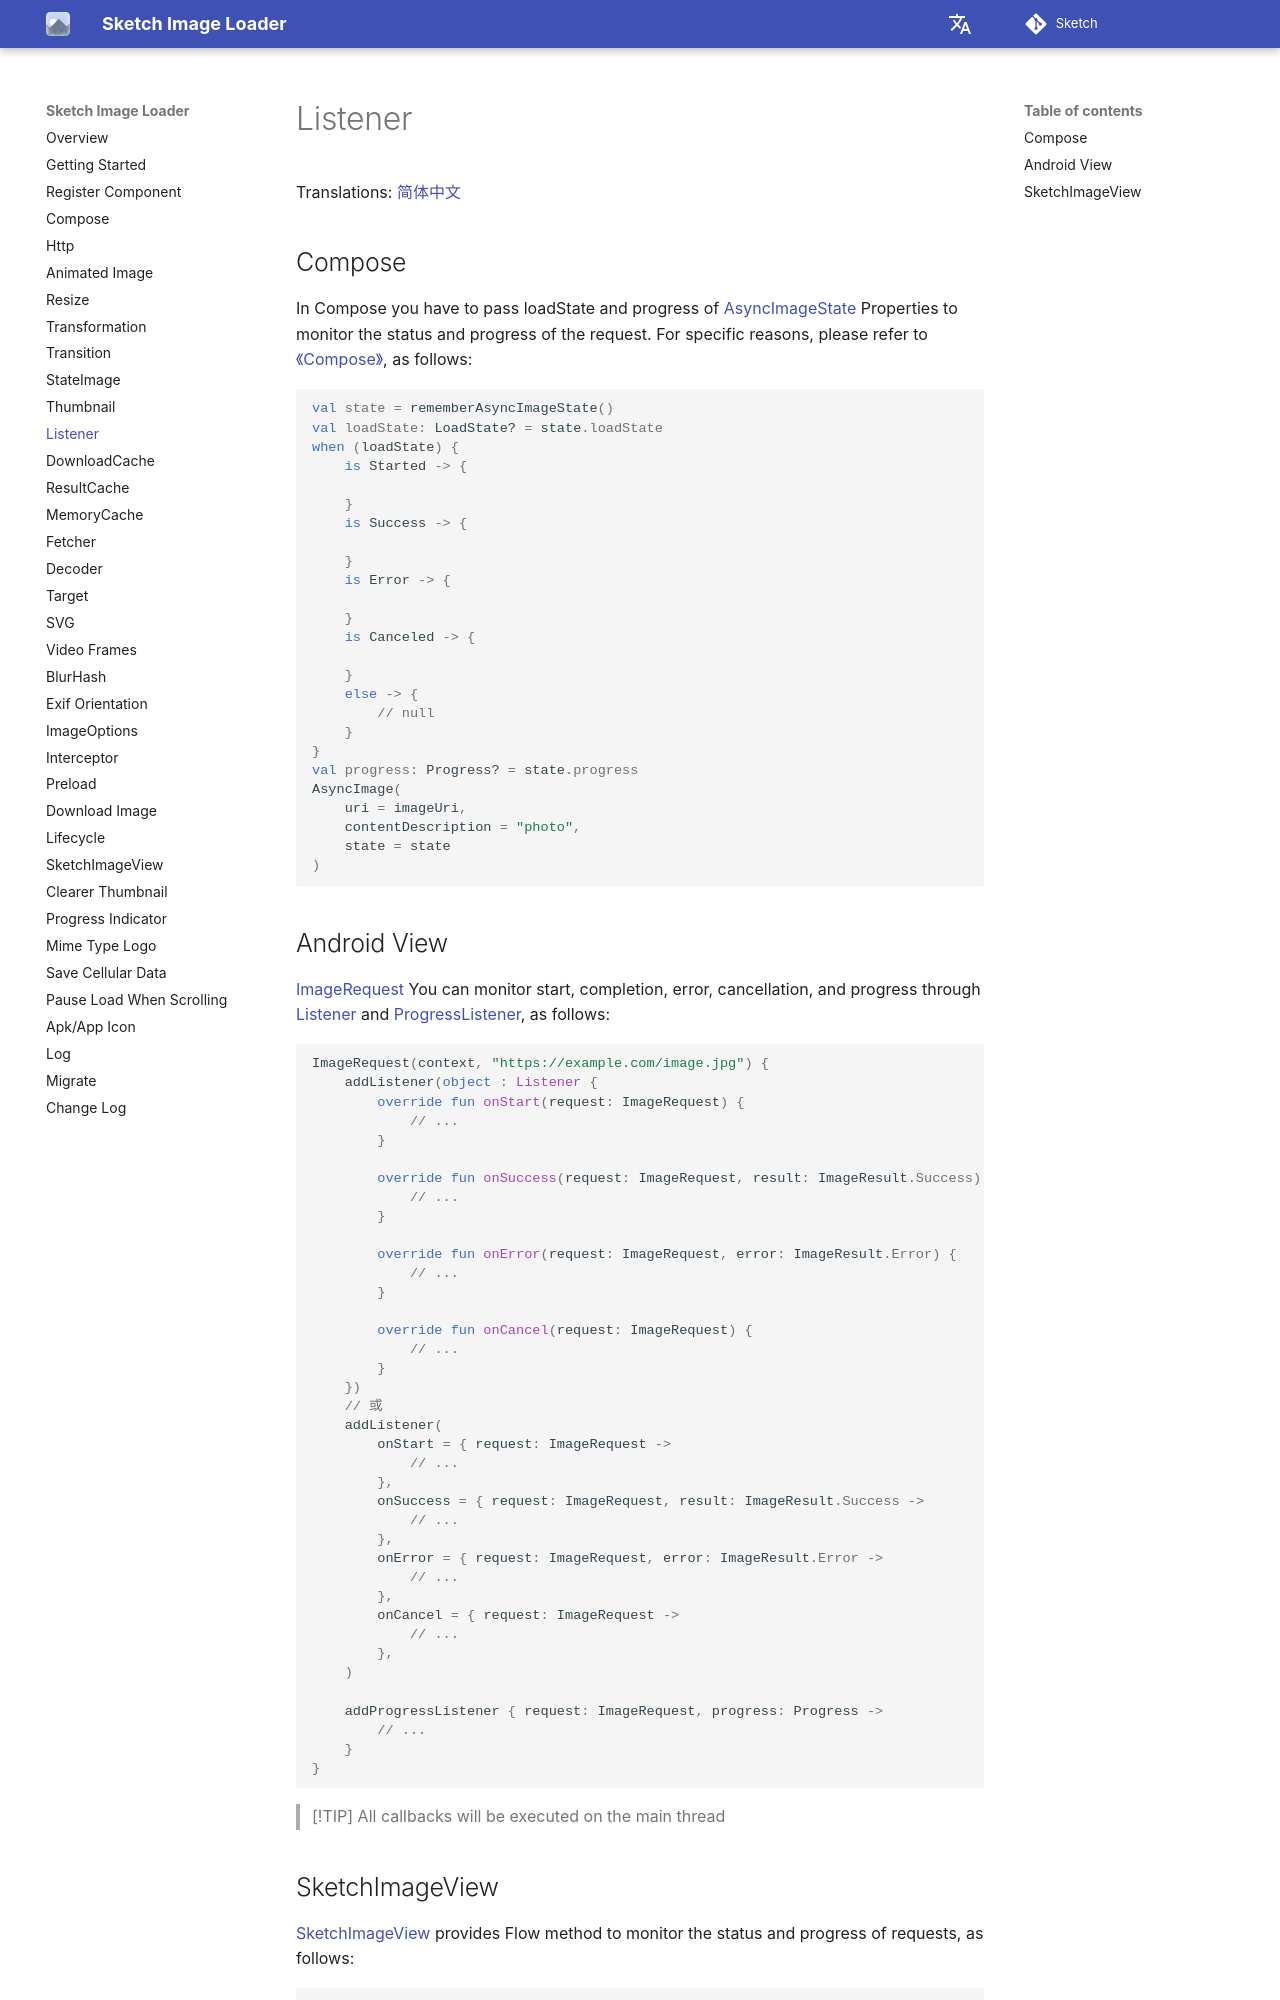

repository: panpf/sketch · page: wiki/listener/index.html · generator: mkdocs

# Listener

Translations: [简体中文](listener.zh.md)

## Compose

In Compose you have to pass loadState and progress of [AsyncImageState] Properties to monitor the
status and progress of the request. For specific reasons, please refer
to [《Compose》](compose.md#listenerprogresslistener), as follows:

```kotlin
val state = rememberAsyncImageState()
val loadState: LoadState? = state.loadState
when (loadState) {
    is Started -> {

    }
    is Success -> {

    }
    is Error -> {

    }
    is Canceled -> {

    }
    else -> {
        // null
    }
}
val progress: Progress? = state.progress
AsyncImage(
    uri = imageUri,
    contentDescription = "photo",
    state = state
)
```

## Android View

[ImageRequest] You can monitor start, completion, error, cancellation, and progress
through [Listener] and [ProgressListener], as follows:

```kotlin
ImageRequest(context, "https://example.com/image.jpg") {
    addListener(object : Listener {
        override fun onStart(request: ImageRequest) {
            // ...
        }

        override fun onSuccess(request: ImageRequest, result: ImageResult.Success) {
            // ...
        }

        override fun onError(request: ImageRequest, error: ImageResult.Error) {
            // ...
        }

        override fun onCancel(request: ImageRequest) {
            // ...
        }
    })
    // 或
    addListener(
        onStart = { request: ImageRequest ->
            // ...
        },
        onSuccess = { request: ImageRequest, result: ImageResult.Success ->
            // ...
        },
        onError = { request: ImageRequest, error: ImageResult.Error ->
            // ...
        },
        onCancel = { request: ImageRequest ->
            // ...
        },
    )

    addProgressListener { request: ImageRequest, progress: Progress ->
        // ...
    }
}
```

> [!TIP]
> All callbacks will be executed on the main thread
